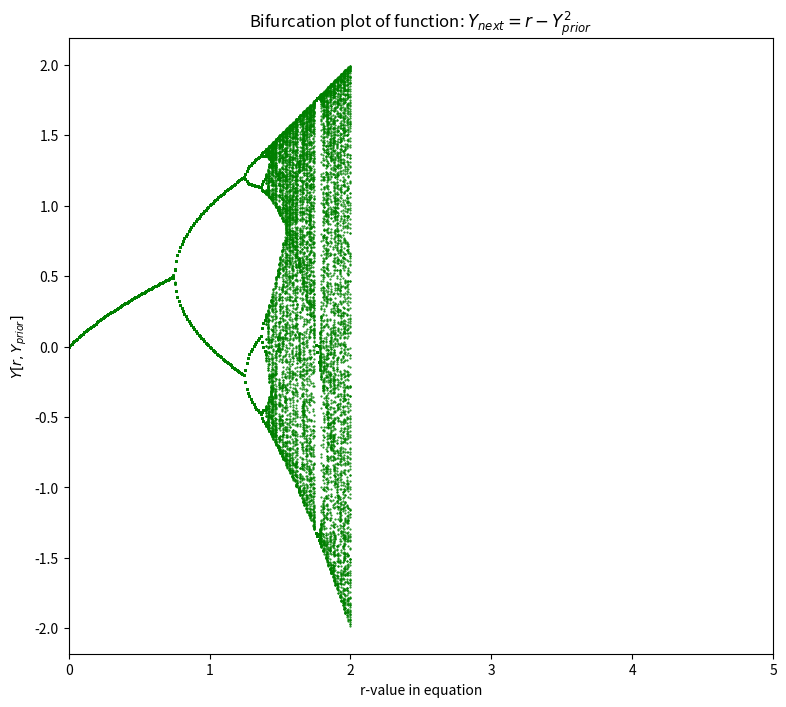

The matplotlib source for this figure:
import numpy as np
import matplotlib.pyplot as plt
import time as tm

plt.close()

def func(r,x):
  return r-x*x

def xnext(r,x0,N):
  n = 0
  X = np.zeros(r.size*N)
  A = np.zeros(r.size*N)

  for r_value in r:
    xinit = x0
    #transient
    for i in range(N):
      xinit = func(r_value,xinit)
    X[n] = xinit
    A[n] = r_value
    n += 1

    for j in range(1,N):
      X[n] = func(r_value,X[n-1])
      A[n]= r_value
      n += 1
  return A, X


x0 = 0.4
Num = 200
r_min = 0
r_max = 5
total_of_r = 500
r = np.linspace(r_min,r_max,total_of_r)

tic = tm.time()
A, X = xnext(r,x0,Num)
toc = tm.time()
print('elapsed time: %.4f seconds' % (toc-tic))

fig, ax = plt.subplots(figsize=(12,8))
ax.plot(A,X,".",markersize=1, color="green")
ax.set_xlim(r_min,r_max)
#ax.set_ylim(0,1)
ax.set_title(r'Bifurcation plot of function: $Y_{next} = r-Y_{prior}^2$')
ax.set_xlabel('r-value in equation')
ax.set_ylabel(r'$Y[r,Y_{prior}]$')
#ax.set_ax*.4is_off()
plt.gca().set_aspect('equal', adjustable='box')
plt.show()
# plt.savefig('Bifur_plot.png')
